pico-8 play session: no input (idle)

[t = 2 s] idle ~2s (no d-pad/buttons)
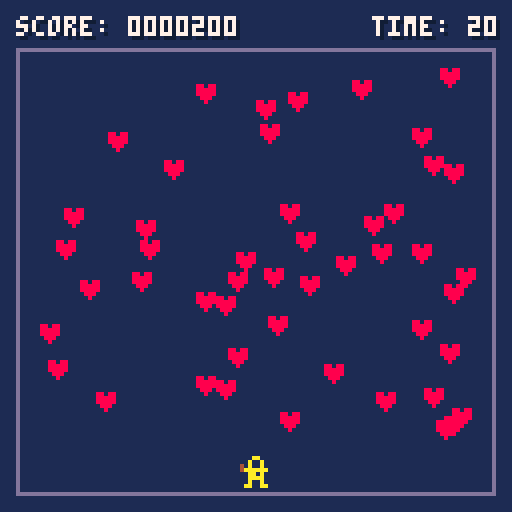
[t = 6 s] idle ~6s (no d-pad/buttons)
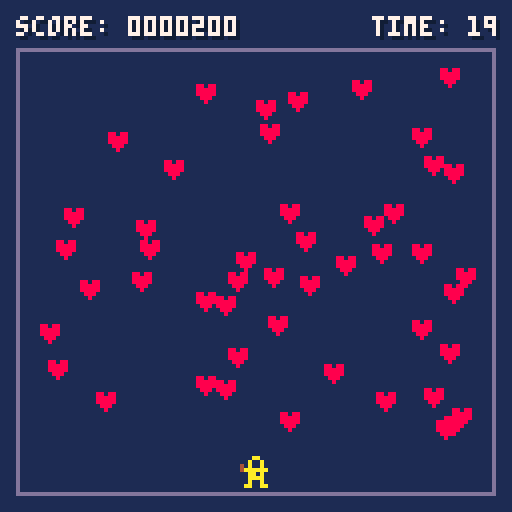

pico-8 cartridge
version 41
__lua__
-- heartshooter
-- by malltshik

--[[
this card is a fork of kevin's game with some adjustments
https://github.com/kevinthompson/object-oriented-pico-8
--]]

-- config
time_limit=20
heart_count=50

-- globals
score=0
timer=0

-- game loop
function _init()
	scene:load(title_scene)
end

function _update()
	scene.current:update()
end

function _draw()
	-- background
	cls(1)
	rect(4,12,123,123,13)

	-- scene
	scene.current:draw()

	-- ui
	prints("score: "..pad(score.."00",7),4,4,7)
	prints("time: "..pad(ceil(timer/30),2),93,4,7)
end

-->8
-- utilities
global=_ENV
noop=function()end

-- palette
poke(0x5f2e,1)
pal(0,129,1)

-- font
poke4(0x5600,unpack(split"0x9.0908,0x.0100,0x1100,0x4620.2100,0x4110.1674,0x7774.7711,0,0x111.7700,0x.0001,0x14.0740,0x1700.0700,0x715.1000,0x.0004,0x110.0010,0x1101.0010,0x105.0011,0,0,0,0,0,0,0,0,0,0,0,0,0,0,0,0,0x3f3f.3f3f,0x3f3f.3f3f,0x3f3f.3f00,0x3f.3f3f,0x333f.3f00,0x3f.3f33,0xc33.3300,0x33.330c,0x33.3300,0x33.3300,0x3333.3300,0x33.3333,0xfffc.f0c0,0xc0f0.fcff,0xff3f.0f03,0x30f.3fff,0x303.0f0f,0,0,0x7878.6060,0x3c7e.e7c3,0x187e.187e,0xc00,0x.000c,0,0x607.0303,0,0xf0f.0f0f,0x1b1b.1b1b,0,0x1f1b.1f0e,0x.000e,0,0,0x1e3f.3f3f,0xc0c.001e,0x1b1b.1b1b,0,0x66ff.ff66,0x66ff.ff66,0x3f13.7f7e,0x3f7f.647e,0x3873.e7c6,0x63e7.ce1c,0x3f33.3f1e,0x3e7f.e3fe,0x307.0606,0,0x60e.3c38,0x383c.0e06,0x3038.1e0e,0xe1e.3830,0xe1f.1b00,0x.1b1f,0x3f0c.0c00,0xc.0c3f,0,0x307.0606,0x3f00,0x.003f,0,0x303,0x60e.0c0c,0x303.0706,0x6b63.7f3e,0x3e7f.636b,0x181f.1f18,0x7f7f.1818,0x7e60.7f3f,0x7f7f.033f,0x7c60.7f3f,0x3f7f.603c,0x676e.7c78,0x6060.7f7f,0x3f03.7f7f,0x3f7f.607f,0x3f03.7f7e,0x3e7f.637f,0x3870.7f7f,0x307.0e1c,0x3e63.7f3e,0x3e7f.637f,0x7f63.7f3e,0x3f7f.607e,0x.0303,0x303,0x.0606,0x307.0606,0x1f7c.f0c0,0xc0f0.7c1f,0xff.ff00,0xff.ff00,0xf83e.0f03,0x30f.3ef8,0x7c60.7f3f,0xc0c.003c,0xfbdb.ff7e,0xfeff.03fb,0x7e60.7e3e,0x7e7f.637f,0x3f03.0303,0x3f7f.637f,0x637f.3e00,0x3e7f.6303,0x7e60.6060,0x7e7f.637f,0x7f63.7f3e,0x7e7f.037f,0x1f66.7e3c,0x606.061f,0x3f33.7f7e,0x1f3f.381e,0x3f03.0303,0x6363.637f,0x300.0303,0x607.0303,0x3000.3030,0x1e3f.3330,0x3b33.0303,0x333b.1f1f,0x303.0303,0x607.0303,0xffff.6600,0xc3c3.c3db,0x7f3f.0300,0x6363.6363,0x637f.3e00,0x3e7f.6363,0x637f.3f00,0x303.3f7f,0x637f.7e00,0x6060.7e7f,0x3f1f.0300,0x303.0333,0x77f.7e00,0x3f7f.703e,0x3f3f.0606,0x3c3e.0606,0x6363.6300,0x3e7f.6363,0x3f33.3300,0xc0c.1e1e,0xc3c3.c300,0x66ff.ffdb,0x3e77.6300,0x6377.3e1c,0x7f63.6300,0x3f7f.607e,0x387f.7f00,0x7f7f.0e1c,0x606.3e3e,0x3e3e.0606,0x607.0303,0xc0c.0e06,0x3030.3e3e,0x3e3e.3030,0x333f.1e0c,0,0,0xffff,0x607.0303,0,0x7f63.7f3e,0x6363.637f,0x3f63.7f3f,0x3f7f.637f,0x363.7f3e,0x3e7f.6303,0x6363.7f3f,0x3f7f.6363,0x3f03.7f7f,0x7f7f.033f,0x3f03.7f7f,0x303.033f,0x7b03.7f7e,0x3e7f.637b,0x7f63.6363,0x6363.637f,0x1818.ffff,0xffff.1818,0x3030.7e7e,0x1e3f.3330,0x1f3b.7363,0x6373.3b1f,0x303.0303,0x7f7f.0303,0xffff.6666,0xc3c3.dbdb,0xdfcf.c7c3,0xc3e3.f3fb,0x6363.7f3e,0x3e7f.6363,0x6363.7f3f,0x303.3f7f,0x6363.7f3e,0xfeff.7363,0x6363.7f3f,0x6373.3f7f,0x3f03.7f7e,0x3f7f.607e,0x1818.ffff,0x1818.1818,0x6363.6363,0x3e7f.6363,0x66e7.c3c3,0x183c.3c7e,0xdbdb.c3c3,0x6666.ffff,0x3c7e.e7c3,0xc3e7.7e3c,0x7ee7.c3c3,0x1818.183c,0x3870.7f7f,0x7f7f.0e1c,0xe0c.3c38,0x383c.0c0e,0x606.0606,0x606.0606,0x3818.1e0e,0xe1e.1838,0x73fb.dfce,0,0x1f1b.1f1f,0x.001f,0xffff.ffff,0xffff.ffff,0xcccc.3333,0xcccc.3333,0x99ff.ffc3,0x7ec3.e7ff,0xc3c3.ff7e,0x7eff.e7e7,0x3030.0303,0x3030.0303,0xfcfc.0c0c,0x3030.3f3f,0x4f4f.3e00,0x3e7f.7f7f,0x7f7f.3600,0x81c.3e7f,0xe7ff.ff7e,0x7eff.ffe7,0x7f1c.1c00,0x363e.1c7f,0xff7e.3c18,0x6666.7eff,0xc3cf.ff7e,0x7eff.cfc3,0x9999.ff7e,0x7ec3.81ff,0x1818.7838,0xe1f.1f1e,0x99c3.ff7e,0x7eff.c399,0x3f1e.0c00,0xc.1e3f,0x3300,0x.0033,0xc3f3.ff7e,0x7eff.f3c3,0x7f1c.0800,0x6377.3e7f,0x1e3f.3f00,0x3f3f.1e0c,0xe7e7.ff7e,0x7eff.c3c3,0x40e.1f1b,0x2070.f8d8,0xeec7.8301,0x10.387c,0xe799.997e,0x7e99.99e7,0x.ffff,0x.ffff,0x3333.3333,0x3333.3333,0,0,0,0,0,0,0,0,0,0,0,0,0,0,0,0,0,0,0,0,0,0,0,0,0,0,0,0,0,0,0,0,0,0,0,0,0,0,0,0,0,0,0,0,0x99ff.8100,0x7ec3.81ff,0xbdff.8100,0x7ec3.bdff,0x99ff.8100,0x7ec3.e7ff,0x9999.ff81,0x7ec3.81ff,0x99bd.ff81,0x7ec3.81ff,0x497f.4100,0x3e63.417f,0,0,0,0,0,0,0,0,0,0,0,0,0,0,0,0,0,0,0,0,0x99ff.7e00,0x7ec3.81ff,0x99ff.7e00,0x7ec3.bdff,0x99ff.7e00,0x7eff.81ff,0x99bd.ff7e,0x7ec3.81ff,0x99db.ff7e,0x7ec3.81ff,0x497f.3e00,0x3e63.417f,0,0,0,0,0,0,0,0,0,0,0,0,0,0,0,0,0,0,0,0,0x4058.1840,0x545c.5d7e,0x4018.5800,0x141c.5d7e,0x4058.5840,0x145c.5dfe,0x4058.5800,0x141c.5dfe,0x7777.3e00,0x3e77.6341,0x6377.3e00,0x3e77.7741,0x6777.3e00,0x3e77.6741,0x7377.3e00,0x3e77.7341,0x6b5d.3e00,0x3e5d.6b77,0x7f7f.3e00,0x3e7f.7f77,0x637f.3e00,0x3e7f.6349,0xffff,0xffff,0xcccc.cccc,0xcccc.cccc,0,0,0,0,0,0,0x6f3e.1c00,0x1c3e.7f7f"))

-- print title
function print_title(str,y,clr)
	poke(0x5f58,0x81)
	local x=64-(#str*8)/2
	print(str,x,y+2,13)
	print(str,x,y,clr)
	poke(0x5f58,0x01)
end

-- print centered
function printc(str,y,clr)
	local x=64-(#str*4)/2
	print(str,x,y,clr)
end

-- print shadow
function prints(str,x,y,clr)
	print(str,x+1,y+1,0)
	print(str,x,y,clr)
end

-- left pad
function pad(str,len,char)
	str=tostr(str)
	char=char or "0"
	if (#str==len) return str
	return char..pad(str, len-1)
end

-->8
-- class

class=setmetatable({
	extend=function(self,tbl)
		tbl=tbl or {}
		tbl.__index=tbl
		return setmetatable(tbl,{
			__index=self,
			__call=function(self,...)
				return self:new(...)
			end
		})
	end,

	new=function(self,tbl)
		tbl=setmetatable(tbl or {},self)
		tbl:init()
		return tbl
	end,

	init=noop,
},{ __index=_ENV })
-->8
-- scenes

scene=class:extend({
	current=nil,

	update=noop,
	draw=noop,

	destroy=function(_ENV)
		entity:each("destroy")
	end,

	load=function(_ENV,scn)
		if current != scn then
			if (current) current:destroy()
			current=scn()
		end
	end
})

title_scene=scene:extend({
	init=function(_ENV)
		frame=0
		title_heart=heart({
			x=11,
			y=30
		})
	end,

	update=function(_ENV)
		entity:each("update")
	
		if btnp(❎) then
			scene:load(game_scene)
		end
		
		-- spawn spark each 4/10 sec
		if (t()*10)\1%4==0 then
			title_heart:create_spark()
		end
	end,

	draw=function()
		-- draw entities
		entity:each("draw")
		
		-- title
		print_title("heartshooter",32,7)
		
		-- instructions
		printc("shoot all the hearts",60,6)
		printc("before time runs out!",68,6)
		
		-- prompt
		printc("❎ start game",96,7)
	end,
})

game_scene=scene:extend({
	init=function(_ENV)
		global.score=0
		global.timer=time_limit*30

		-- spawn player
		player=person()

		-- spawn hearts
		while #heart.pool<heart_count do
			local obj=heart({
				x=8+rnd(107),
				y=16+rnd(90)
			})
			
			-- destroy if colliding
			obj:detect(player,function()
				obj:destroy()
			end)
		end
	end,

	update=function(_ENV)
		entity:each("update")

		-- detect heart pickup
		heart:each("detect",player,function(obj)
			sfx(0)
			obj:destroy()
			global.score+=1

			for i=1,3 do
				obj:create_spark()
			end
		end)

		-- check win state
		if #heart.pool==0 then
			scene:load(win_scene)
		end

		-- check game over state
		if timer==0 then
			scene:load(lose_scene)
		end

		global.timer=max(0,timer-1)
	end,

	draw=function(_ENV)
		add(entity.pool,del(entity.pool,player))
		entity:each("draw")
	end,
})

win_scene=scene:extend({
	init=function(_ENV)
		sfx(1)
	end,

	update=function(_ENV)
		if btnp(❎) then
			scene:load(game_scene)
		end
	end,

	draw=function(_ENV)
		print_title("you win!",32,7)
		printc("❎ play again",96,7)
	end
})

lose_scene=scene:extend({
	init=function(_ENV)
		sfx(2)
	end,
	
	update=function(_ENV)
		if btnp(❎) then
			scene:load(game_scene)
		end
	end,

	draw=function(_ENV)
		print_title("times up!",32,7)
		printc("❎ play again",96,7)
	end
})
-->8
-- entities

entity=class:extend({
	-- class
	pool={},
	
	extend=function(_ENV,tbl)
		tbl=class.extend(_ENV,tbl)
		return tbl
	end,

	each=function(_ENV,method,...)
		for e in all(pool) do
			if (e[method]) e[method](e,...)
		end
	end,
	
	-- instance
	x=0,
	y=0,

	w=8,
	h=8,

	init=function(_ENV)
		add(entity.pool,_ENV)
		if pool != entity.pool then
			add(pool,_ENV)
		end
	end,

	detect=function(_ENV,other,callback)
		if collide(_ENV,other) then
			callback(_ENV)
		end
	end,

	collide=function(_ENV,other)
		return x<other.x+other.w and
			x+w>other.x and
			y<other.y+other.h and
			h+y>other.y
	end,

	destroy=function(_ENV)
		del(entity.pool,_ENV)
		if pool != entity.pool then
			del(pool,_ENV)
		end
	end
})

-- person
person=entity:extend({
	x=60,
	y=114,
	w=7,
	h=5,

	dx=0,
	dy=0,

	speed=2,

	update=function(_ENV)
		dx,dy=0,0

		-- if (btn(⬆️)) dy-=1
		-- if (btn(⬇️)) dy+=1
		if (btn(⬅️)) dx-=speed
		if (btn(➡️)) dx+=speed

		if dx != 0 or dy != 0 then
			-- normalize movement
			-- local a=atan2(dx,dy)
			-- x+=cos(a)
			-- y+=sin(a)
			x+=dx

			-- spawn dust each 3/10 sec
			if (t()*10)\1%3==0 then
				dust({
					x=x+rnd(3),
					y=y+4,
					frames=18+rnd(4),
				})
			end
		end
		
		-- restrict movement
		x=mid(7,x,114)
		y=mid(15,y,116)

		-- shooting
		if (btnp(🅾️)) then
			sfx(3)
			bullet({x=x, y=y, heart=heart})
			spark({x=x, y=y+1, frames=3})
		end
		
	end,

	draw=function(_ENV)
		spr(1, x, y)	
	end,
})

-- bullet
bullet = entity:extend({
	w=2,
	h=2,
	speed=3,
	heart={},

	update=function(_ENV)
		y-=speed
		if (y < 15) destroy(_ENV)
		heart:each("detect", _ENV, function(obj)
			sfx(0)
			obj:destroy()
			destroy(_ENV)
			global.score+=1

			for i=1,3 do
				obj:create_spark()
			end
		end)
	end,

	draw=function(_ENV)
		spr(2, x, y)
	end,	

})

-- heart
heart=entity:extend({
	w=5,
	h=5,
	pool={},

	draw=function(_ENV)
		print("♥",x,y,8)
	end,

	create_spark=function(_ENV)
		spark({
			x=x-2+rnd(9),
			y=y-2+rnd(4),
			frames=4+rnd(4),
		})
	end
})

-- particle
particle=entity:extend({
	frame=0,
	frames=10,
	rad=1,
	clr=5,
	sx=0,
	sy=0,
	
	update=function(_ENV)
		x+=sx
		y+=sy
		frame+=1
		
		if frame>=frames then
			destroy(_ENV)
		end
	end,

	draw=function(_ENV)
		local r=(1-frame/frames)*rad
		circfill(x,y,r,clr)
	end
})

dust=particle:extend({
	rad=3,
	sy=-.25
})

spark=particle:extend({
	clr=10,
	sy=-.5,
})
__gfx__
00000000000aa0000000000000000000000000000000000000000000000000000000000000000000000000000000000000000000000000000000000000000000
0000000000a00a000000000000000000000000000000000000000000000000000000000000000000000000000000000000000000000000000000000000000000
0070070040a00a000000000000000000000000000000000000000000000000000000000000000000000000000000000000000000000000000000000000000000
000770004aaaaaa09000000000000000000000000000000000000000000000000000000000000000000000000000000000000000000000000000000000000000
0007700000aa0a009000000000000000000000000000000000000000000000000000000000000000000000000000000000000000000000000000000000000000
0070070000aaaa000000000000000000000000000000000000000000000000000000000000000000000000000000000000000000000000000000000000000000
0000000000a00a000000000000000000000000000000000000000000000000000000000000000000000000000000000000000000000000000000000000000000
000000000aa00aa00000000000000000000000000000000000000000000000000000000000000000000000000000000000000000000000000000000000000000
